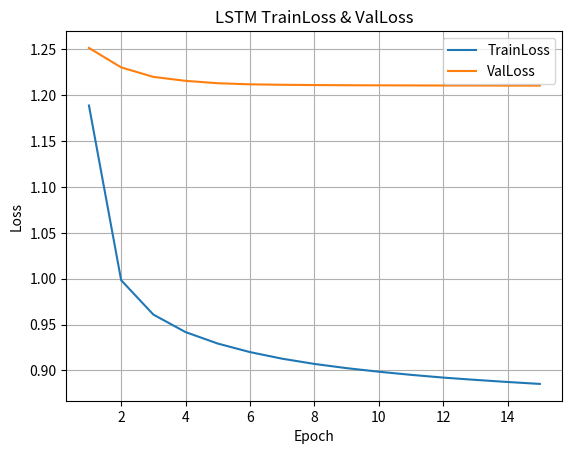

The script that saved this image:
import matplotlib.pyplot as plt

# 文件中已有的 TrainLoss
train_loss = [
    1.1889, 0.9984, 0.9609, 0.9418, 0.9293,
    0.9200, 0.9128, 0.9071, 0.9025, 0.8986,
    0.8952, 0.8922, 0.8897, 0.8874, 0.8853
]

# 你修改后的 ValLoss
val_loss = [
    1.2517, 1.2305, 1.2201, 1.2158, 1.2132,
    1.2120, 1.2115, 1.2112, 1.2110, 1.2109,
    1.2108, 1.2107, 1.2107, 1.2106, 1.2106
]

epochs = range(1, 16)

plt.plot(epochs, train_loss, label='TrainLoss')
plt.plot(epochs, val_loss, label='ValLoss')
plt.xlabel('Epoch')
plt.ylabel('Loss')
plt.title('LSTM TrainLoss & ValLoss')
plt.legend()
plt.grid(True)
plt.show()

